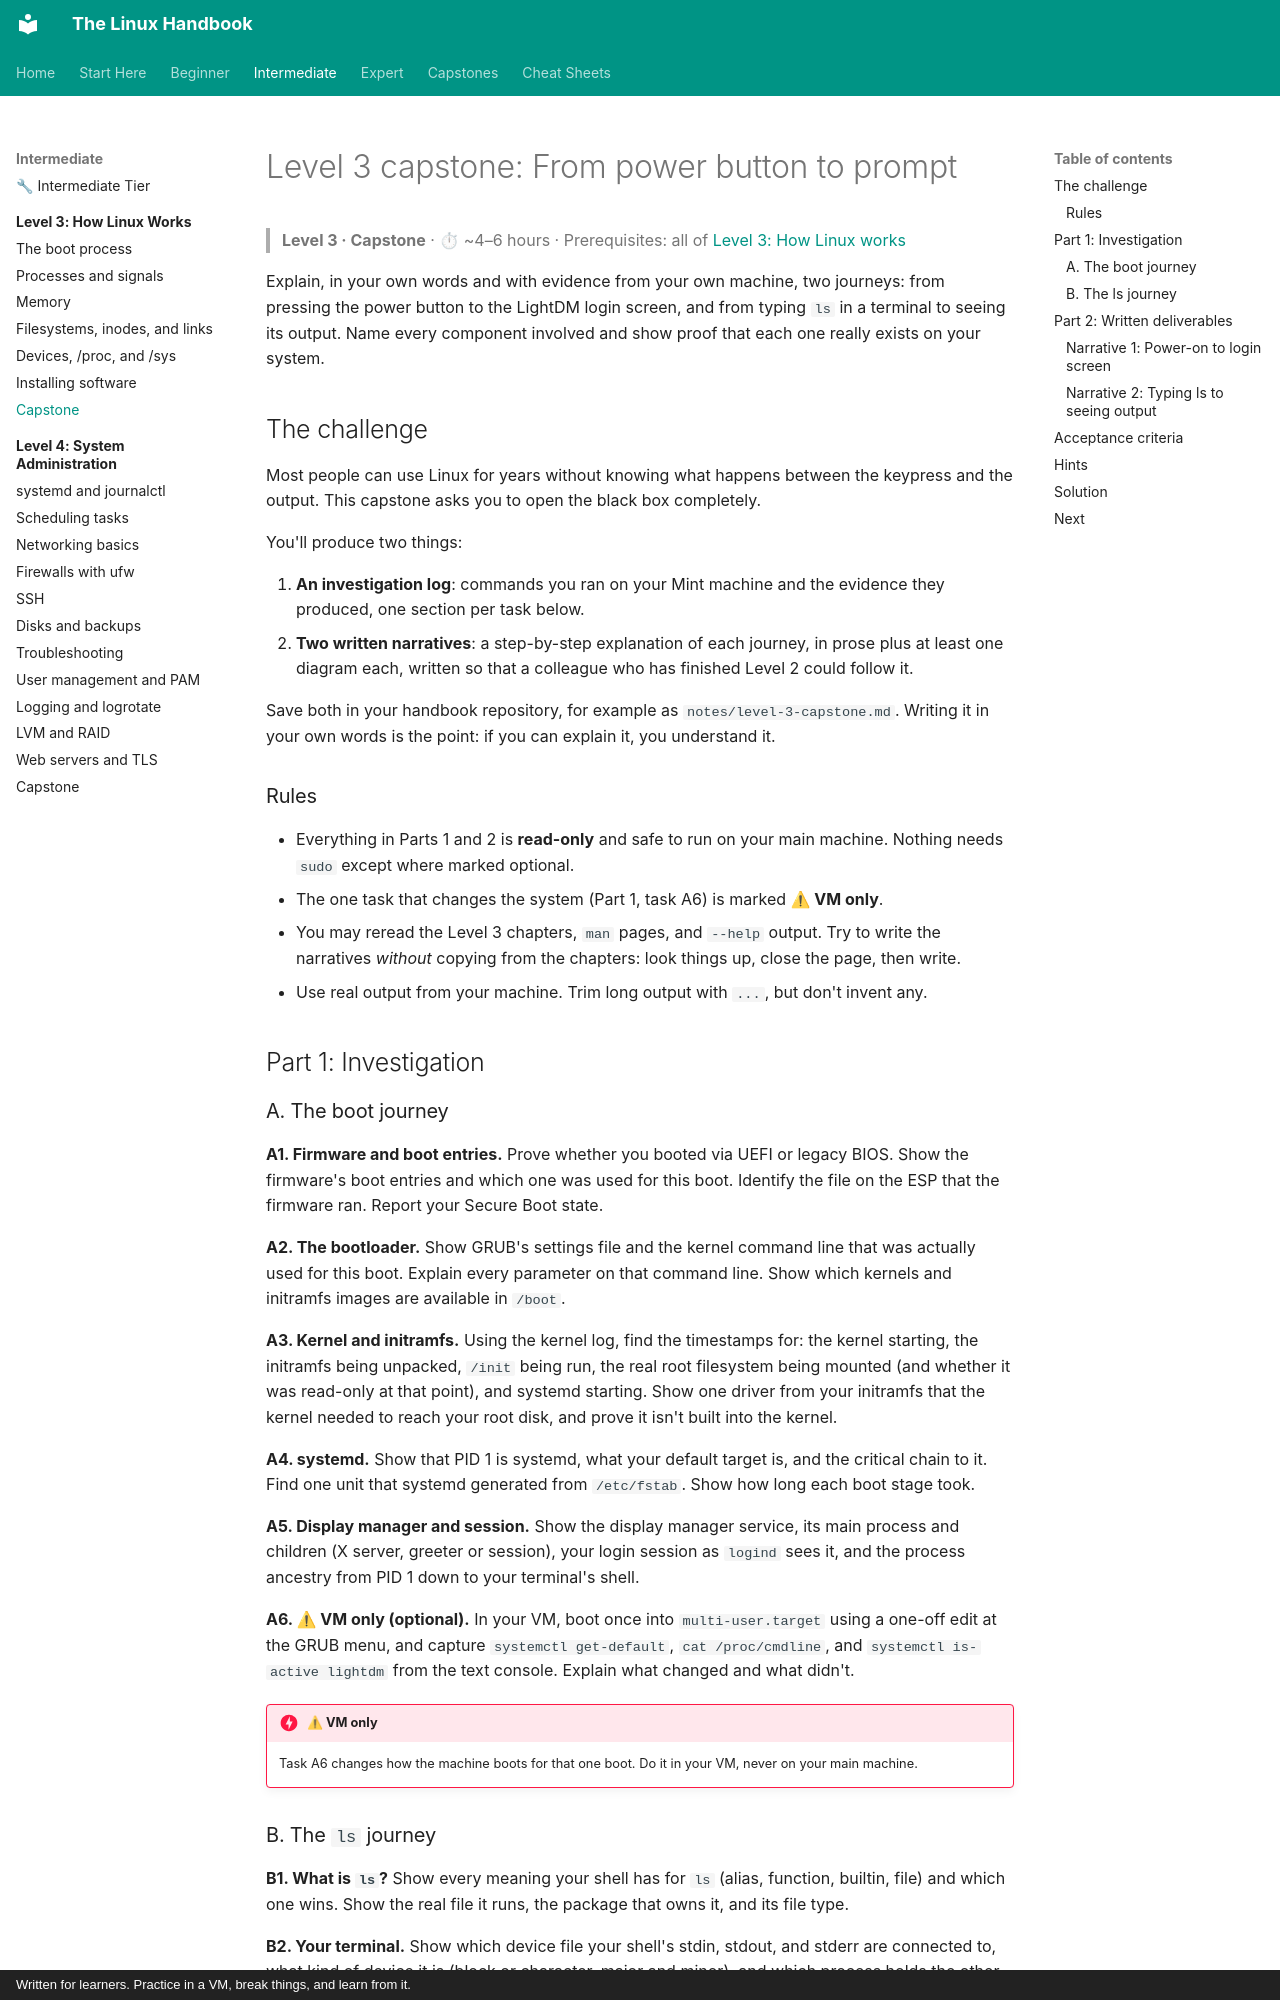

repository: astroboy1183/linux-handbook · page: exercises/level-3-capstone/index.html · generator: mkdocs · copyright: Written for learners. Practice in a VM, break things, and learn from it.

# Level 3 capstone: From power button to prompt

> **Level 3 · Capstone** · ⏱ ~4–6 hours · Prerequisites: all of [Level 3: How Linux works](../chapters/03-internals/index.md)

Explain, in your own words and with evidence from your own machine, two journeys: from pressing the power button to the LightDM login screen, and from typing `ls` in a terminal to seeing its output. Name every component involved and show proof that each one really exists on your system.

## The challenge

Most people can use Linux for years without knowing what happens between the keypress and the output. This capstone asks you to open the black box completely.

You'll produce two things:

1. **An investigation log**: commands you ran on your Mint machine and the evidence they produced, one section per task below.
2. **Two written narratives**: a step-by-step explanation of each journey, in prose plus at least one diagram each, written so that a colleague who has finished Level 2 could follow it.

Save both in your handbook repository, for example as `notes/level-3-capstone.md`. Writing it in your own words is the point: if you can explain it, you understand it.

### Rules

- Everything in Parts 1 and 2 is **read-only** and safe to run on your main machine. Nothing needs `sudo` except where marked optional.
- The one task that changes the system (Part 1, task A6) is marked **⚠ VM only**.
- You may reread the Level 3 chapters, `man` pages, and `--help` output. Try to write the narratives *without* copying from the chapters: look things up, close the page, then write.
- Use real output from your machine. Trim long output with `...`, but don't invent any.

## Part 1: Investigation

### A. The boot journey

**A1. Firmware and boot entries.** Prove whether you booted via UEFI or legacy BIOS. Show the firmware's boot entries and which one was used for this boot. Identify the file on the ESP that the firmware ran. Report your Secure Boot state.

**A2. The bootloader.** Show GRUB's settings file and the kernel command line that was actually used for this boot. Explain every parameter on that command line. Show which kernels and initramfs images are available in `/boot`.

**A3. Kernel and initramfs.** Using the kernel log, find the timestamps for: the kernel starting, the initramfs being unpacked, `/init` being run, the real root filesystem being mounted (and whether it was read-only at that point), and systemd starting. Show one driver from your initramfs that the kernel needed to reach your root disk, and prove it isn't built into the kernel.

**A4. systemd.** Show that PID 1 is systemd, what your default target is, and the critical chain to it. Find one unit that systemd generated from `/etc/fstab`. Show how long each boot stage took.

**A5. Display manager and session.** Show the display manager service, its main process and children (X server, greeter or session), your login session as `logind` sees it, and the process ancestry from PID 1 down to your terminal's shell.

**A6. ⚠ VM only (optional).** In your VM, boot once into `multi-user.target` using a one-off edit at the GRUB menu, and capture `systemctl get-default`, `cat /proc/cmdline`, and `systemctl is-active lightdm` from the text console. Explain what changed and what didn't.

!!! danger "⚠ VM only"
    Task A6 changes how the machine boots for that one boot. Do it in your VM, never on your main machine.
